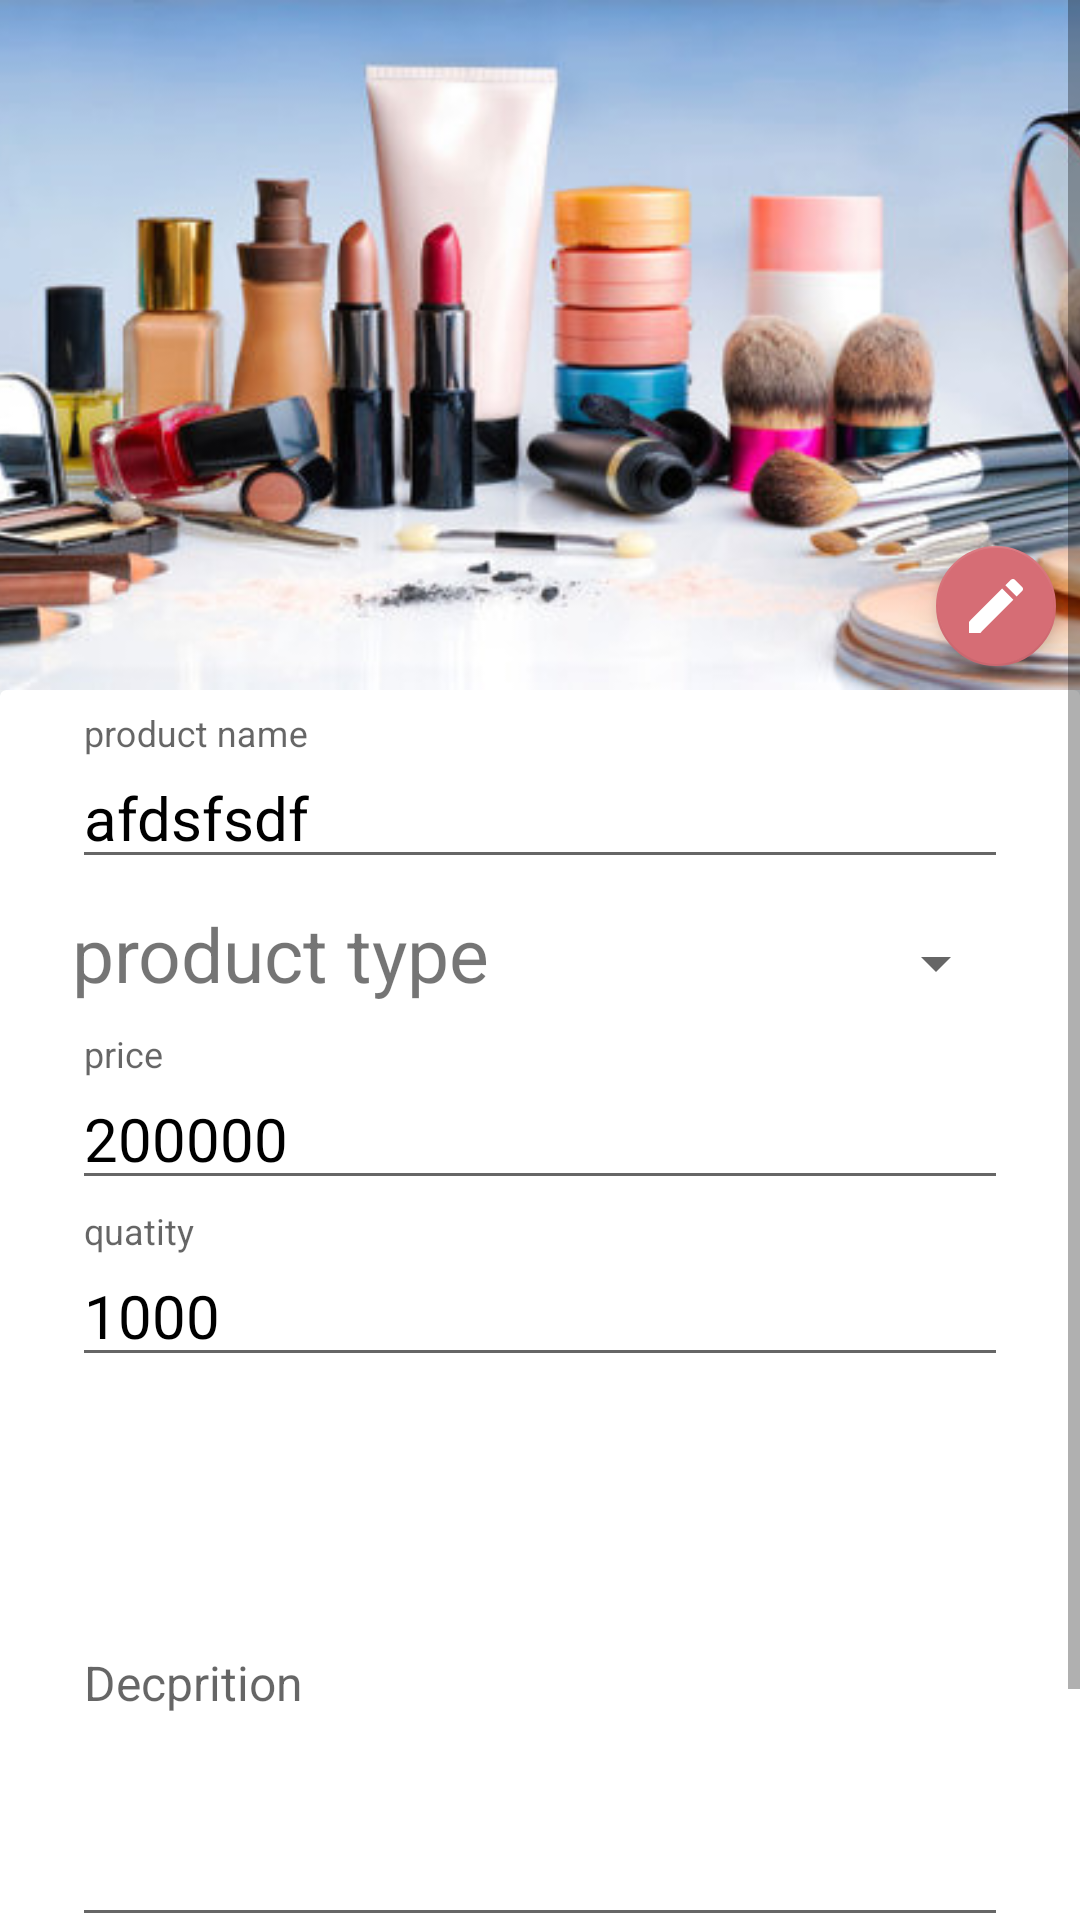

Produce the Android XML layout that renders to this screen, including the resource entries it uses.
<!-- AndroidManifest.xml: application theme AppTheme -->
<!-- res/layout/admin_content_edit_product.xml -->
<?xml version="1.0" encoding="utf-8"?>
<ScrollView android:layout_width="match_parent"
    android:layout_height="match_parent"
    xmlns:app="http://schemas.android.com/apk/res-auto"
    android:orientation="vertical"

    android:background="#ECEFF1"
    xmlns:android="http://schemas.android.com/apk/res/android">
    <LinearLayout
        android:layout_width="match_parent"
        android:layout_height="wrap_content"
        android:orientation="vertical">
        <FrameLayout
            android:layout_width="match_parent"
            android:layout_height="wrap_content">
            <ImageView
                android:layout_width="match_parent"
                android:src="@drawable/mypham"
                android:scaleType="centerCrop"
                android:layout_gravity="center_horizontal"
                android:id="@+id/img_admin_edit_product"
                android:layout_height="230dp" />
            <android.support.design.widget.FloatingActionButton
                android:layout_width="wrap_content"
                android:id="@+id/btn_admin_edit_image"
                android:layout_height="wrap_content"
                android:layout_margin="8dp"
                app:fabSize="mini"
                android:tint="@android:color/white"
                android:layout_gravity="bottom|end"
                android:src="@drawable/ic_mode_edit_black_24dp"/>
        </FrameLayout>

        <android.support.v7.widget.CardView
            android:layout_width="match_parent"
            app:cardElevation="0dp"
            android:layout_weight="1"
            android:layout_height="0dp">
            <LinearLayout
                android:layout_width="match_parent"
                android:orientation="vertical"
                android:padding="8dp"
                android:layout_height="wrap_content">
                <android.support.design.widget.TextInputLayout
                    android:layout_width="match_parent"
                    android:layout_height="wrap_content">
                    <EditText
                        android:id="@+id/edt_admin_name_product"
                        android:layout_width="match_parent"
                        android:layout_height="wrap_content"
                        android:layout_marginBottom="4dp"
                        android:layout_marginLeft="16dp"
                        android:layout_marginRight="16dp"
                        android:layout_marginTop="4dp"
                        android:fontFamily="sans-serif"
                        android:hint="@string/product_name"
                        android:inputType="text"
                        android:text="afdsfsdf"
                        android:textColor="@android:color/black"
                        android:textSize="20sp" />
                </android.support.design.widget.TextInputLayout>
                <LinearLayout
                    android:orientation="horizontal"
                    android:layout_width="match_parent"
                    android:layout_height="wrap_content">
                <TextView
                    android:id="@+id/tv_select"
                    android:text="@string/product_type"
                    android:layout_weight="1"
                    android:textSize="25sp"
                    android:layout_width="0dp"
                    android:layout_height="wrap_content"
                    android:layout_marginTop="4dp"
                    android:layout_marginBottom="4dp"
                    android:layout_marginLeft="16dp"
                    android:layout_marginRight="16dp" />
                <Spinner
                    android:id="@+id/spinner_type_product"
                    android:text="product type"
                    android:layout_marginTop="4dp"
                    android:layout_marginBottom="4dp"
                    android:layout_marginLeft="16dp"
                    android:layout_marginRight="16dp"
                    android:layout_width="50dp"
                    android:layout_height="40dp">

                </Spinner>
                </LinearLayout>
                <android.support.design.widget.TextInputLayout
                    android:layout_width="match_parent"
                    android:layout_height="wrap_content">
                    <EditText
                        android:layout_width="match_parent"
                        android:layout_height="wrap_content"
                        android:layout_marginTop="4dp"
                        android:layout_marginBottom="4dp"
                        android:layout_marginLeft="16dp"
                        android:layout_marginRight="16dp"
                        android:text="200000"
                        android:inputType="numberDecimal"
                        android:hint="@string/price"
                        android:id="@+id/edt_admin_product_price"
                        android:textColor="@android:color/black"
                        android:fontFamily="sans-serif"
                        android:textSize="20sp"/>
                </android.support.design.widget.TextInputLayout>
                <android.support.design.widget.TextInputLayout
                    android:layout_width="match_parent"
                    android:layout_height="wrap_content">
                    <EditText
                        android:layout_width="match_parent"
                        android:layout_height="wrap_content"
                        android:layout_marginTop="4dp"
                        android:layout_marginBottom="4dp"
                        android:layout_marginLeft="16dp"
                        android:layout_marginRight="16dp"
                        android:text="1000"
                        android:hint="@string/quatity"
                        android:inputType="numberDecimal"
                        android:id="@+id/edt_admin_quantity_product"
                        android:textColor="@android:color/black"
                        android:fontFamily="sans-serif"
                        android:textSize="20sp"/>
                </android.support.design.widget.TextInputLayout>
                <android.support.design.widget.TextInputLayout
                    android:layout_width="match_parent"
                    android:layout_height="match_parent">
                    <EditText
                        android:layout_width="match_parent"
                        android:layout_height="wrap_content"
                        android:layout_marginTop="4dp"
                        android:layout_marginBottom="4dp"
                        android:layout_marginLeft="16dp"
                        android:layout_marginRight="16dp"
                        android:hint="@string/decprition"
                        android:lines="8"
                        android:textAlignment="textStart"
                        android:id="@+id/edt_admin_product_content"
                        android:textColor="@android:color/black"
                        android:fontFamily="sans-serif"
                        android:textSize="16sp"/>
                </android.support.design.widget.TextInputLayout>
                <Button
                    android:id="@+id/btn_admin_edit_product"
                    android:layout_width="120dp"
                    android:layout_height="50dp"
                    android:layout_margin="10dp"
                    android:elevation="8dp"
                    android:translationZ="8dp"
                    android:layout_gravity="center_horizontal"
                    android:fontFamily="sans-serif-light"
                    android:background="@drawable/btn_bg"
                    android:textColor="@android:color/white"
                    android:text="@string/update" />
            </LinearLayout>
        </android.support.v7.widget.CardView>
    </LinearLayout>
</ScrollView>
<!-- resources referenced by this layout -->
<resources>
  <!-- drawable btn_bg (drawable) -->
  <?xml version="1.0" encoding="utf-8"?>
  <shape xmlns:android="http://schemas.android.com/apk/res/android"
      android:shape="rectangle"
      >
      <gradient
          android:angle="180"
          android:endColor="@color/colorPrimary"
          android:startColor="@color/colorPrimaryDark"
          android:type="linear" />
      <corners
          android:radius="40dp"/>
  
  </shape>
  <!-- drawable ic_mode_edit_black_24dp (drawable) -->
  <vector xmlns:android="http://schemas.android.com/apk/res/android"
          android:width="24dp"
          android:height="24dp"
          android:viewportWidth="24.0"
          android:viewportHeight="24.0">
      <path
          android:fillColor="#f09090"
          android:pathData="M3,17.25V21h3.75L17.81,9.94l-3.75,-3.75L3,17.25zM20.71,7.04c0.39,-0.39 0.39,-1.02 0,-1.41l-2.34,-2.34c-0.39,-0.39 -1.02,-0.39 -1.41,0l-1.83,1.83 3.75,3.75 1.83,-1.83z"/>
  </vector>
  <!-- drawable mypham: jpg bitmap (drawable, 32521 bytes) -->
  <string name="decprition">Decprition</string>
  <string name="price">price</string>
  <string name="product_name">product name</string>
  <string name="product_type">product type</string>
  <string name="quatity">quatity</string>
  <string name="update">UpDate</string>
  <style name="AppTheme" parent="Theme.AppCompat.Light.DarkActionBar">
          
          <item name="colorPrimary">@color/colorPrimary</item>
          <item name="colorPrimaryDark">@android:color/transparent</item>
          <item name="colorAccent">@color/colorAccent</item>
          <item name="windowActionBar">false</item>
          <item name="windowNoTitle">true</item>
          <item name="android:windowTranslucentStatus">false</item>
  
      </style>
  <color name="colorPrimary">#DD5E89</color>
  <color name="colorPrimaryDark">#F7BB97</color>
  <color name="colorAccent">#D66D75</color>
</resources>
